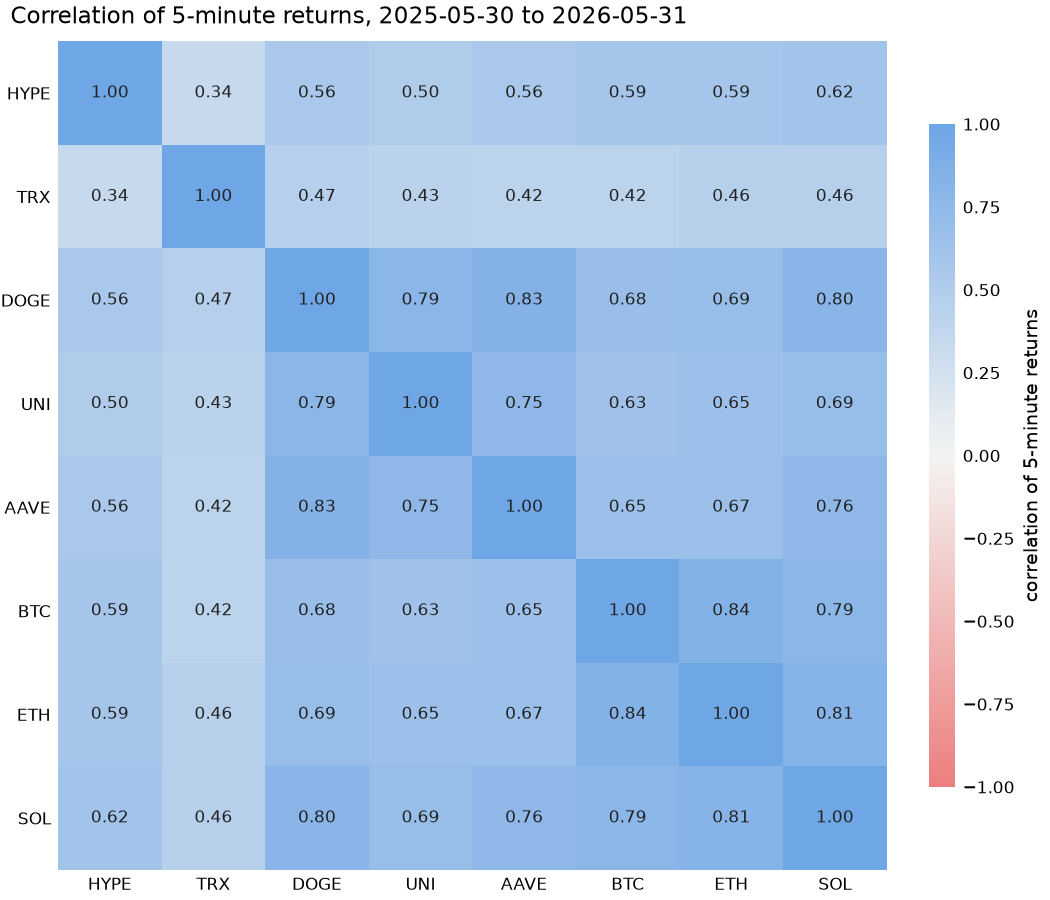

Source data for this figure (header and first rows):
asset, hype, trx, doge, uni, aave, btc, eth, sol
hype, 1.0, 0.338, 0.557, 0.503, 0.5572, 0.5863, 0.5911, 0.6152
trx, 0.338, 1.0, 0.4654, 0.4297, 0.4215, 0.4158, 0.4563, 0.4552
doge, 0.557, 0.4654, 1.0, 0.7851, 0.8315, 0.6833, 0.6878, 0.7981
uni, 0.503, 0.4297, 0.7851, 1.0, 0.7532, 0.627, 0.6547, 0.693
aave, 0.5572, 0.4215, 0.8315, 0.7532, 1.0, 0.6544, 0.6666, 0.756
btc, 0.5863, 0.4158, 0.6833, 0.627, 0.6544, 1.0, 0.8365, 0.788
eth, 0.5911, 0.4563, 0.6878, 0.6547, 0.6666, 0.8365, 1.0, 0.8136
sol, 0.6152, 0.4552, 0.7981, 0.693, 0.756, 0.788, 0.8136, 1.0
